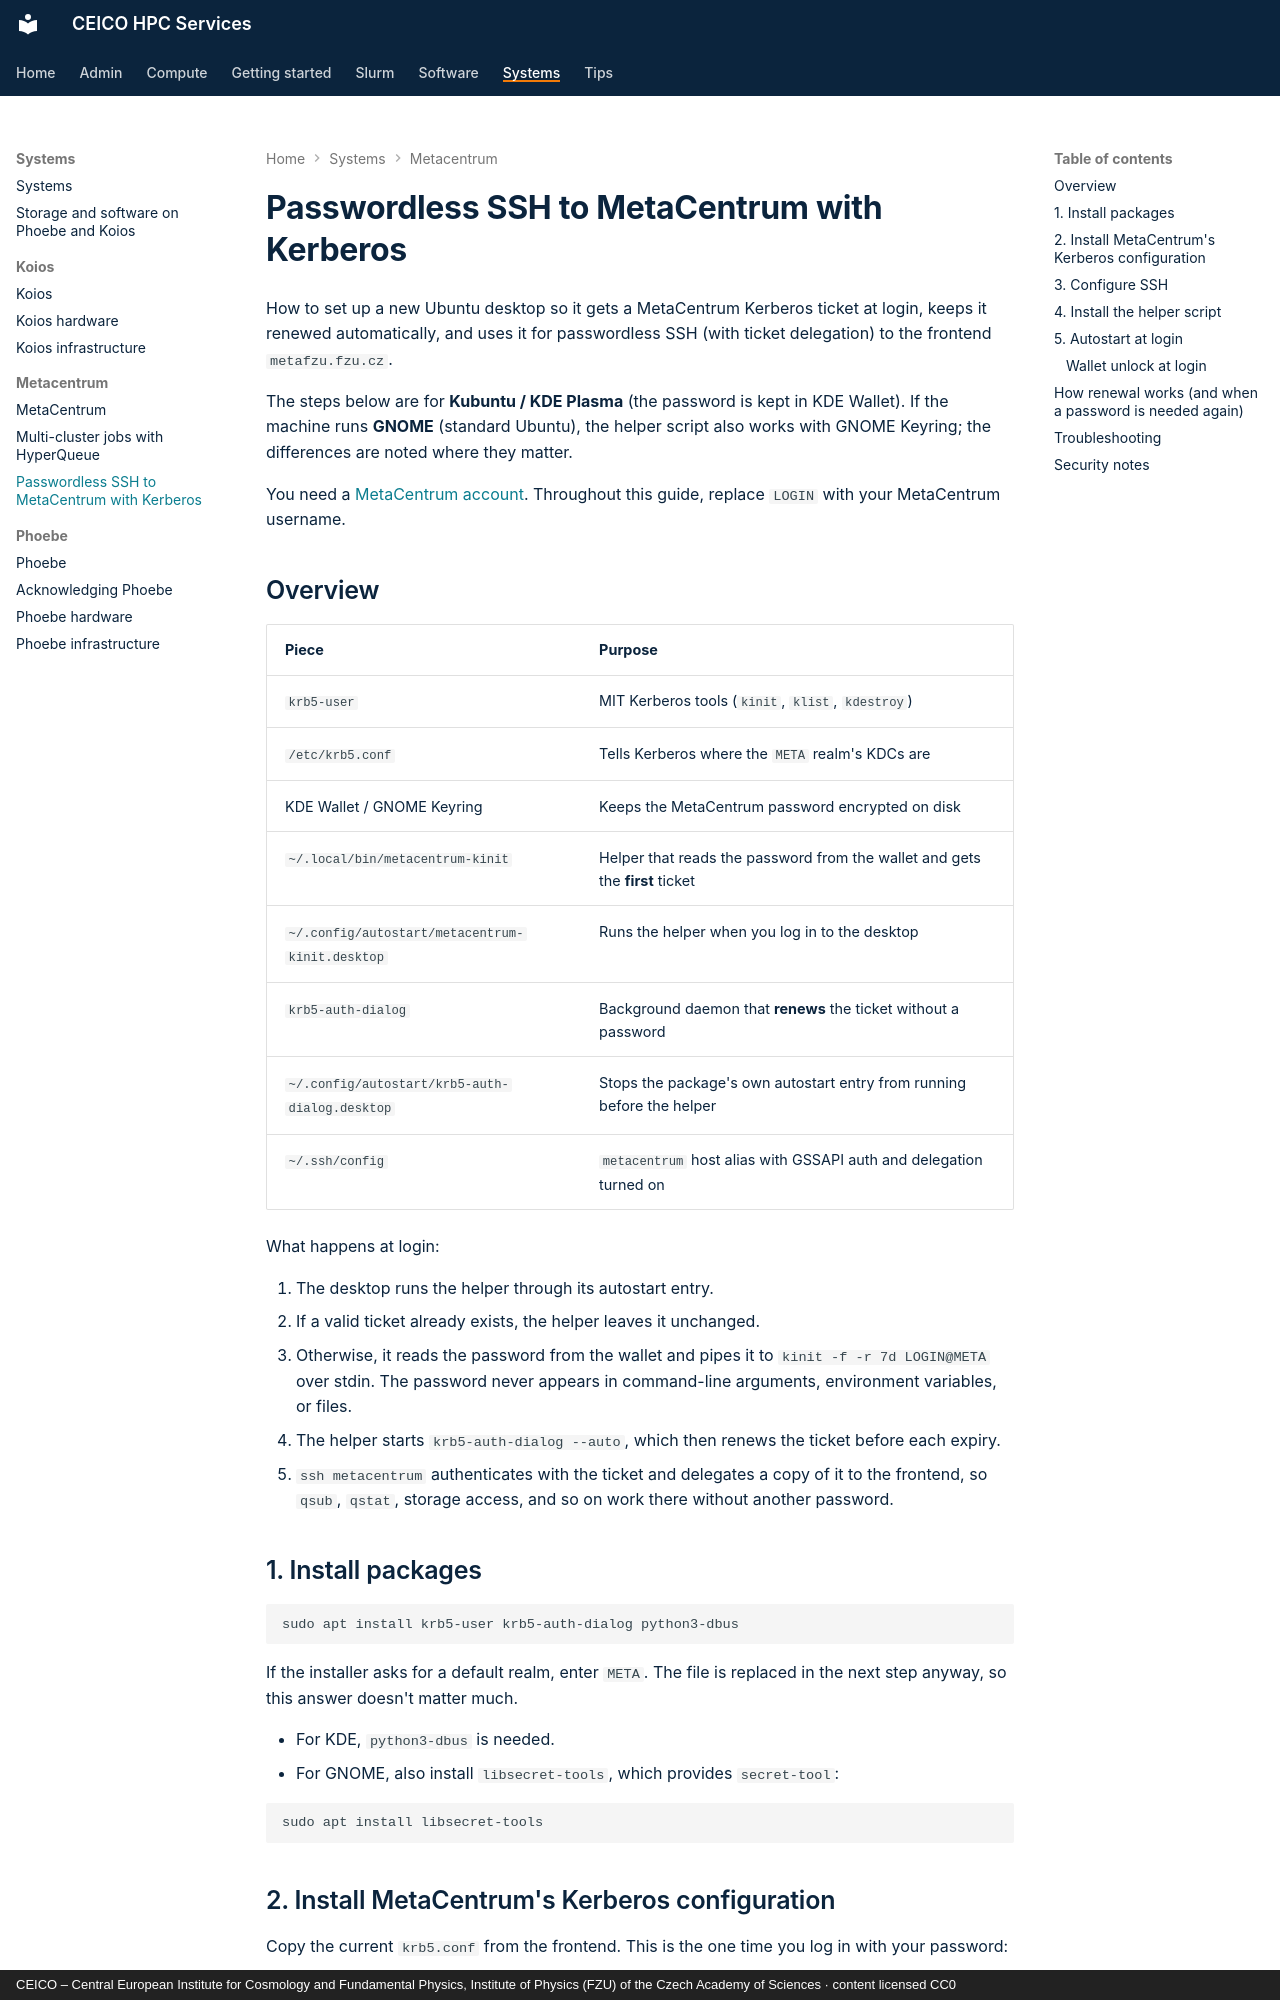

repository: ceico-cz/hpc-docs · page: systems/metacentrum/kerberos/index.html · generator: mkdocs · copyright: CEICO – Central European Institute for Cosmology and Fundamental Physics, Institute of Physics (FZU) of the Czech Academy of Sciences · content licensed CC0

---
title: "Passwordless SSH to MetaCentrum with Kerberos"
description: "Get a renewable MetaCentrum Kerberos ticket at desktop login and use it for SSH"
tags:
  - "metacentrum"
  - "kerberos"
---

# Passwordless SSH to MetaCentrum with Kerberos

How to set up a new Ubuntu desktop so it gets a MetaCentrum Kerberos ticket at
login, keeps it renewed automatically, and uses it for passwordless SSH (with
ticket delegation) to the frontend `metafzu.fzu.cz`.

The steps below are for **Kubuntu / KDE Plasma** (the password is kept in KDE
Wallet). If the machine runs **GNOME** (standard Ubuntu), the helper script also
works with GNOME Keyring; the differences are noted where they matter.

You need a [MetaCentrum account](index.md#get-an-account). Throughout this guide, replace
`LOGIN` with your MetaCentrum username.

## Overview

| Piece | Purpose |
|---|---|
| `krb5-user` | MIT Kerberos tools (`kinit`, `klist`, `kdestroy`) |
| `/etc/krb5.conf` | Tells Kerberos where the `META` realm's KDCs are |
| KDE Wallet / GNOME Keyring | Keeps the MetaCentrum password encrypted on disk |
| `~/.local/bin/metacentrum-kinit` | Helper that reads the password from the wallet and gets the **first** ticket |
| `~/.config/autostart/metacentrum-kinit.desktop` | Runs the helper when you log in to the desktop |
| `krb5-auth-dialog` | Background daemon that **renews** the ticket without a password |
| `~/.config/autostart/krb5-auth-dialog.desktop` | Stops the package's own autostart entry from running before the helper |
| `~/.ssh/config` | `metacentrum` host alias with GSSAPI auth and delegation turned on |

What happens at login:

1. The desktop runs the helper through its autostart entry.
2. If a valid ticket already exists, the helper leaves it unchanged.
3. Otherwise, it reads the password from the wallet and pipes it to
   `kinit -f -r 7d LOGIN@META` over stdin. The password never appears in
   command-line arguments, environment variables, or files.
4. The helper starts `krb5-auth-dialog --auto`, which then renews the ticket
   before each expiry.
5. `ssh metacentrum` authenticates with the ticket and delegates a copy of it
   to the frontend, so `qsub`, `qstat`, storage access, and so on work there
   without another password.

## 1. Install packages

```bash
sudo apt install krb5-user krb5-auth-dialog python3-dbus
```

If the installer asks for a default realm, enter `META`. The file is replaced
in the next step anyway, so this answer doesn't matter much.

- For KDE, `python3-dbus` is needed.
- For GNOME, also install `libsecret-tools`, which provides `secret-tool`:

  ```bash
  sudo apt install libsecret-tools
  ```
